Run: headless pygame with SDL's dummy video driver; simulated clock (each Clock.tick advances the game by its frame time, no real sleeping); random seed 0; keys injected as events and as key.get_pressed() state; no mouse input.
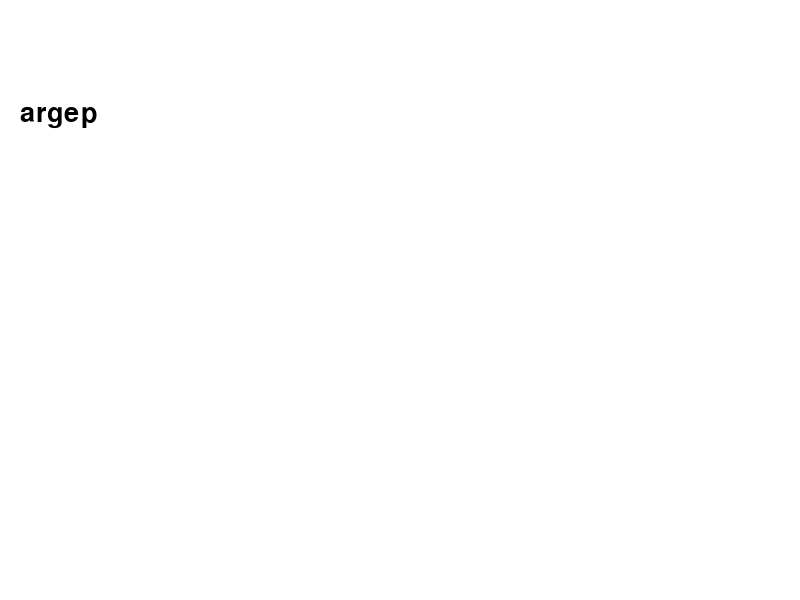
Frame 1 of 4 · flips 1–60 · no input
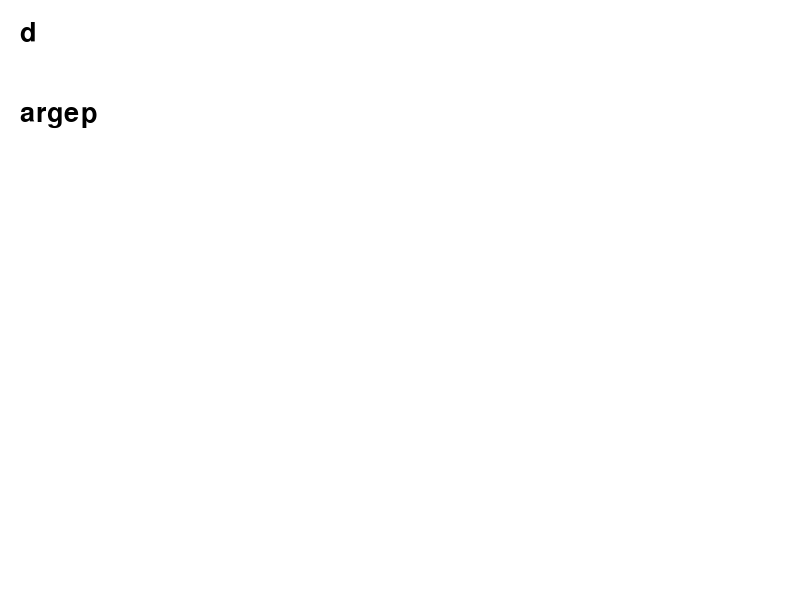
Frame 2 of 4 · flips 61–180 · tapped SPACE, RETURN · held RIGHT (→), D
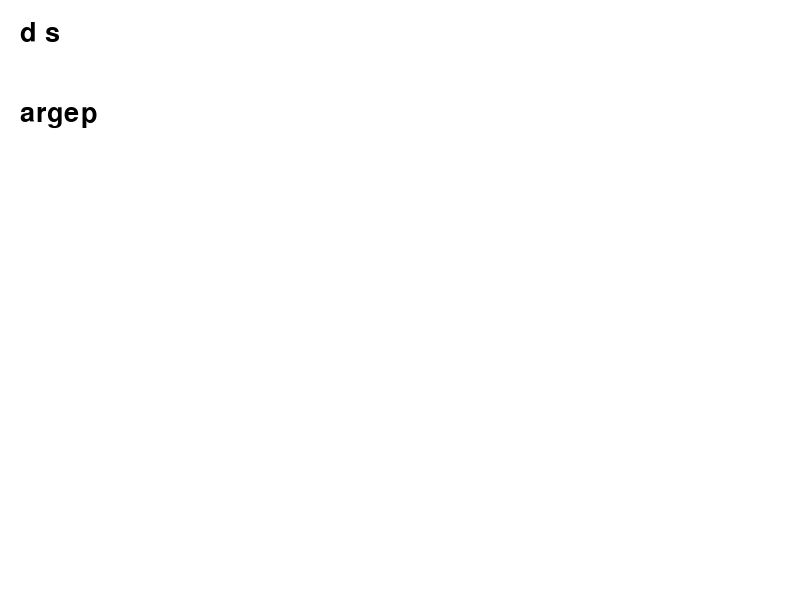
Frame 3 of 4 · flips 181–300 · held DOWN (↓), S
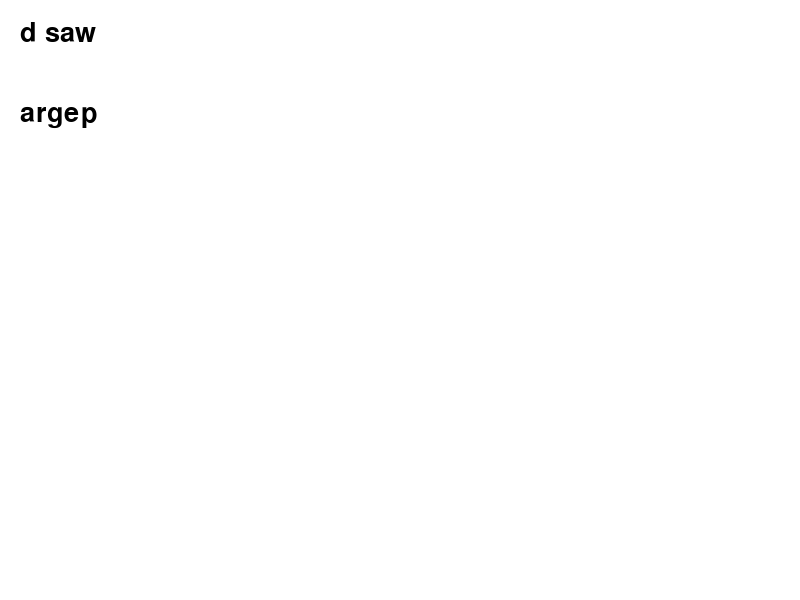
Frame 4 of 4 · flips 301–420 · held LEFT (←), A, UP (↑), W

The pygame program that drew these frames:

import pygame
import random

# 初始化 Pygame
pygame.init()

# 設置視窗大小和標題
WIDTH = 800
HEIGHT = 600
window = pygame.display.set_mode((WIDTH, HEIGHT))
pygame.display.set_caption("拼字遊戲")

# 定義顏色
WHITE = (255, 255, 255)
BLACK = (0, 0, 0)

# 定義字型和字型大小
FONT_SIZE = 40
font = pygame.font.Font(None, FONT_SIZE)

# 單字庫
word_list = ["apple", "banana", "cherry", "durian", "elderberry", "fig", "grape"]

# 生成單字和打亂字母順序
def generate_word():
    word = random.choice(word_list)
    word_letters = list(word)
    random.shuffle(word_letters)
    scrambled_word = "".join(word_letters)
    return word, scrambled_word

# 遊戲迴圈
score = 0
rounds = 3

for _ in range(rounds):
    word, scrambled_word = generate_word()
    input_text = ""
    confirmed = False
    
    while True:
        for event in pygame.event.get():
            if event.type == pygame.QUIT:
                pygame.quit()
                quit()
            elif event.type == pygame.KEYDOWN:
                if event.key == pygame.K_RETURN:
                    if not confirmed:
                        if input_text.strip().lower() == word:
                            score += 1
                        confirmed = True
                elif event.key == pygame.K_BACKSPACE:
                    input_text = input_text[:-1]
                else:
                    input_text += event.unicode
        
        window.fill(WHITE)
        input_surface = font.render(input_text, True, BLACK)
        window.blit(input_surface, (20, 20))
        word_surface = font.render(scrambled_word, True, BLACK)
        window.blit(word_surface, (20, 100))
        pygame.display.update()
        
        if confirmed and event.type == pygame.KEYDOWN and event.key == pygame.K_RETURN:
            input_text = ""
            confirmed = False
            break

# 顯示最終分數
final_score_surface = font.render("Final Score: " + str(score), True, BLACK)
window.blit(final_score_surface, (20, 200))
pygame.display.update()

# 等待使用者選擇再玩一次或結束
while True:
    for event in pygame.event.get():
        if event.type == pygame.QUIT:
            pygame.quit()
            quit()
    
    # 這裡可以顯示再玩一次或結束的選項，例如按鈕或文字
    # 這裡只是一個示例，你可以根據需要進行修改
    replay_surface = font.render("Play Again", True, BLACK)
    exit_surface = font.render("Exit", True, BLACK)
    window.blit(replay_surface, (20, 300))
    window.blit(exit_surface, (20, 350))
    pygame.display.update()
